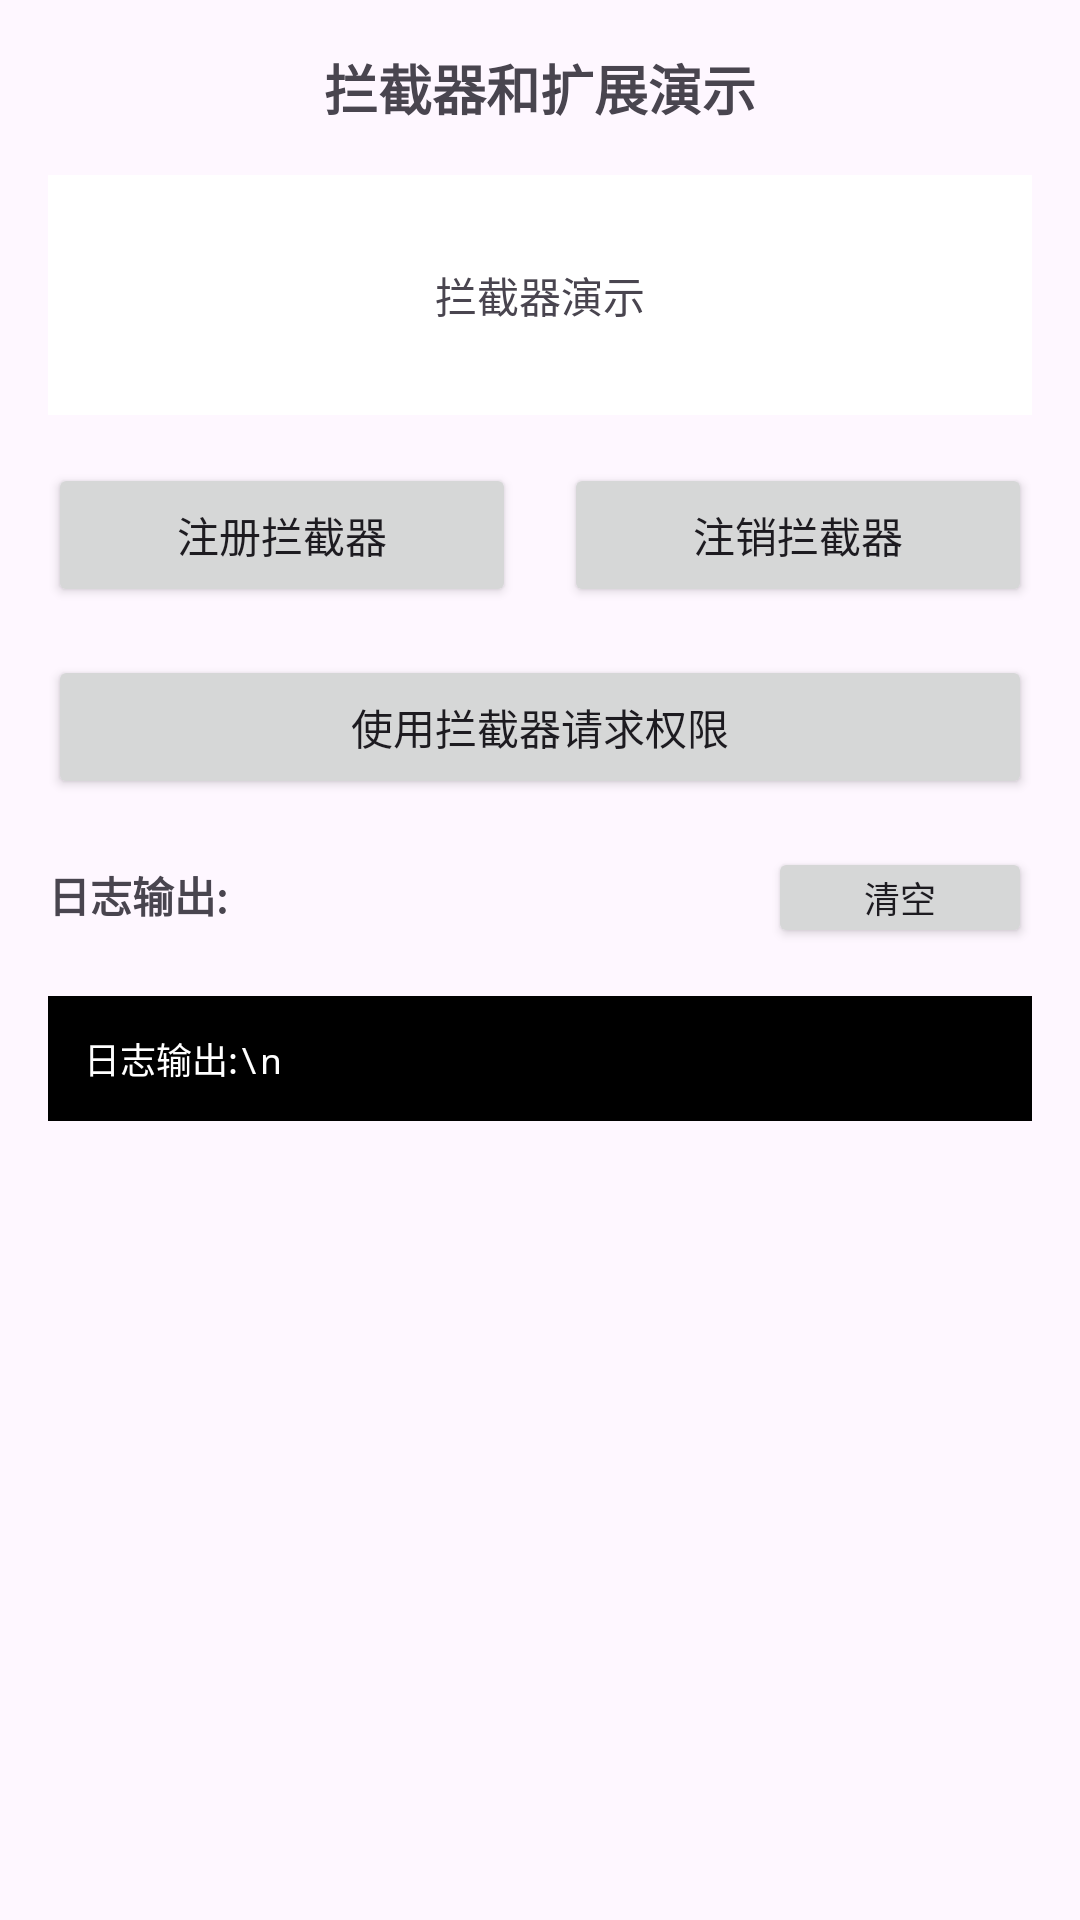

Write the Android layout XML for this screen, with the resource values it uses.
<!-- AndroidManifest.xml: application theme Theme.MyPermission -->
<!-- res/layout/activity_interceptor_demo.xml -->
<?xml version="1.0" encoding="utf-8"?>
<LinearLayout xmlns:android="http://schemas.android.com/apk/res/android"
    android:layout_width="match_parent"
    android:layout_height="match_parent"
    android:orientation="vertical"
    android:padding="16dp">

    <TextView
        android:layout_width="match_parent"
        android:layout_height="wrap_content"
        android:text="拦截器和扩展演示"
        android:textSize="18sp"
        android:textStyle="bold"
        android:gravity="center"
        android:layout_marginBottom="16dp" />

    <TextView
        android:id="@+id/tvStatus"
        android:layout_width="match_parent"
        android:layout_height="wrap_content"
        android:text="拦截器演示"
        android:textSize="14sp"
        android:gravity="center"
        android:layout_marginBottom="16dp"
        android:minHeight="80dp"
        android:background="@android:color/background_light"
        android:padding="16dp" />

    <LinearLayout
        android:layout_width="match_parent"
        android:layout_height="wrap_content"
        android:orientation="horizontal"
        android:layout_marginBottom="16dp">

        <Button
            android:id="@+id/btnRegisterInterceptors"
            android:layout_width="0dp"
            android:layout_height="wrap_content"
            android:layout_weight="1"
            android:text="注册拦截器"
            android:layout_marginEnd="8dp" />

        <Button
            android:id="@+id/btnUnregisterInterceptors"
            android:layout_width="0dp"
            android:layout_height="wrap_content"
            android:layout_weight="1"
            android:text="注销拦截器"
            android:layout_marginStart="8dp" />

    </LinearLayout>

    <Button
        android:id="@+id/btnRequestWithInterceptors"
        android:layout_width="match_parent"
        android:layout_height="wrap_content"
        android:text="使用拦截器请求权限"
        android:layout_marginBottom="16dp" />

    <LinearLayout
        android:layout_width="match_parent"
        android:layout_height="wrap_content"
        android:orientation="horizontal"
        android:layout_marginBottom="16dp">

        <TextView
            android:layout_width="0dp"
            android:layout_height="wrap_content"
            android:layout_weight="1"
            android:text="日志输出:"
            android:textStyle="bold"
            android:textSize="14sp" />

        <Button
            android:id="@+id/btnClearLog"
            android:layout_width="wrap_content"
            android:layout_height="wrap_content"
            android:text="清空"
            android:textSize="12sp"
            android:minHeight="0dp"
            android:padding="8dp" />

    </LinearLayout>

    <ScrollView
        android:layout_width="match_parent"
        android:layout_height="0dp"
        android:layout_weight="1">

        <TextView
            android:id="@+id/tvLog"
            android:layout_width="match_parent"
            android:layout_height="wrap_content"
            android:text="日志输出:\n"
            android:textSize="12sp"
            android:fontFamily="monospace"
            android:background="@android:color/black"
            android:textColor="@android:color/white"
            android:padding="12dp" />

    </ScrollView>

</LinearLayout>
<!-- resources referenced by this layout -->
<resources>
  <style name="Theme.MyPermission" parent="Theme.Material3.DayNight">
          <item name="colorPrimary">@color/purple_500</item>
          <item name="colorPrimaryVariant">@color/purple_700</item>
          <item name="colorOnPrimary">@color/white</item>
          <item name="colorSecondary">@color/teal_200</item>
          <item name="colorSecondaryVariant">@color/teal_700</item>
          <item name="colorOnSecondary">@color/black</item>
          <item name="android:statusBarColor">?attr/colorPrimaryVariant</item>
      </style>
  <!-- not gathered from this repository: default colours our renderer supplied (Android Studio template values) -->
  <color name="purple_500">#FF6200EE</color>
  <color name="purple_700">#FF3700B3</color>
  <color name="teal_200">#FF03DAC5</color>
  <color name="teal_700">#FF018786</color>
  <color name="black">#FF000000</color>
  <color name="white">#FFFFFFFF</color>
</resources>
